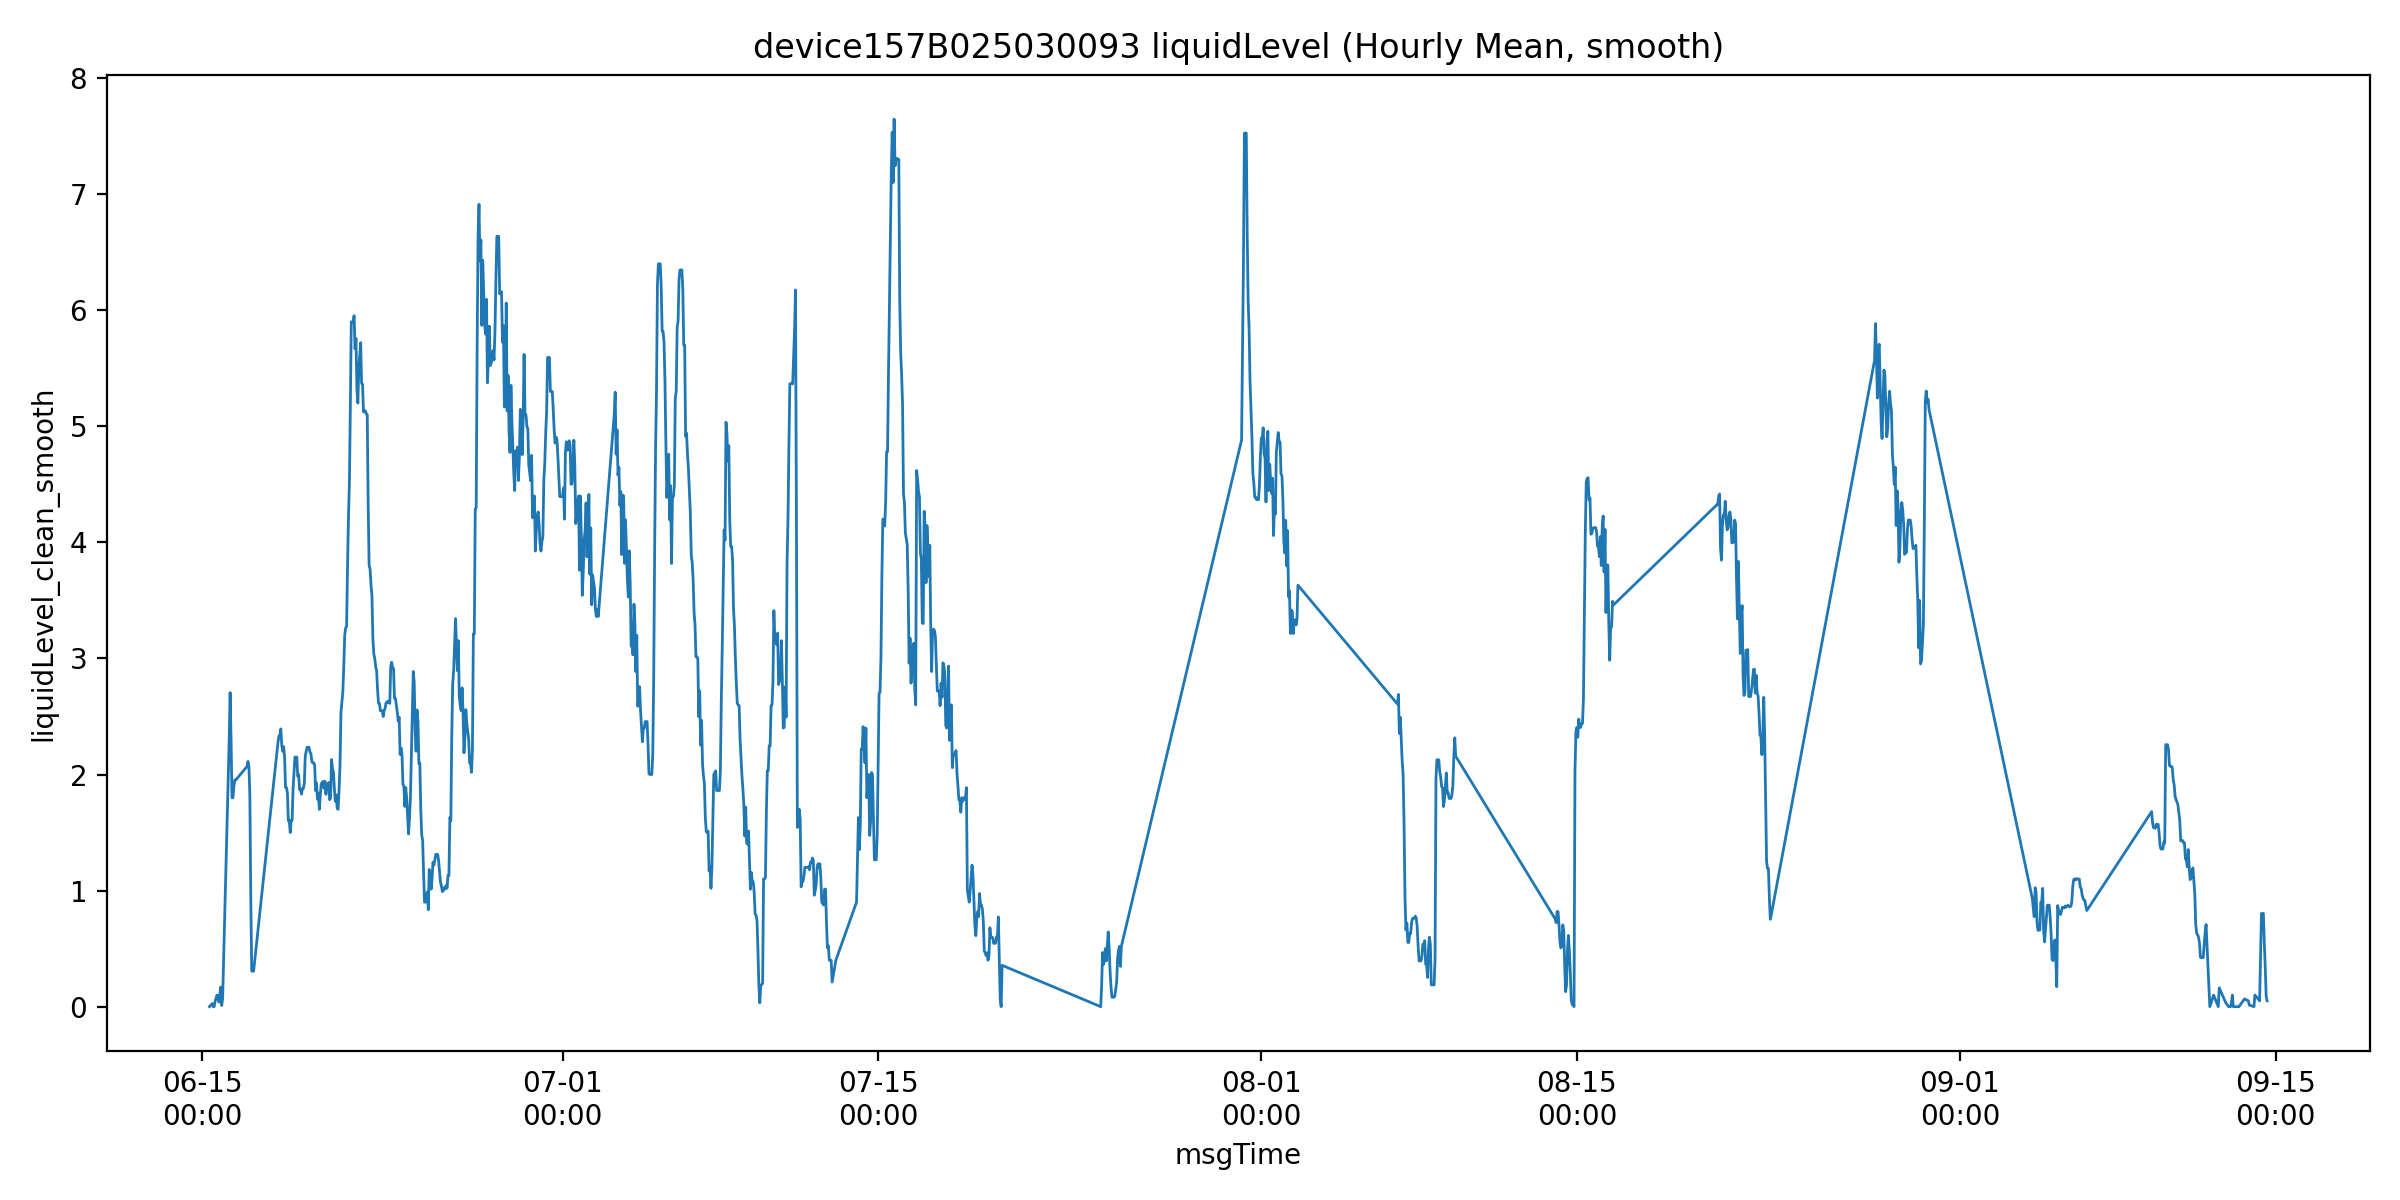

The data file committed next to this chart (first rows):
msgTime, liquidLevelValue, liquidLevel_clean, is_outlier, liquidLevel_clean_smooth, roll_slope, mask_final, is_drain
2025-06-15 08:00:00, 0.0, 0.0, 0.0, 0.0, , False, False
2025-06-15 11:00:00, 0.027, 0.027, 0.0, 0.027, , False, False
2025-06-15 12:00:00, 0.0, 0.0, 0.0, 0.0, , False, False
2025-06-15 13:00:00, 0.0, 0.0, 0.0, 0.0, , False, False
2025-06-15 14:00:00, 0.046, 0.046, 0.0, 0.046, , False, False
2025-06-15 16:00:00, 0.1, 0.1, 0.0, 0.1, 0.01091, False, False
2025-06-15 18:00:00, 0.04, 0.04, 0.0, 0.04, 0.008206, False, False
2025-06-15 19:00:00, 0.106, 0.106, 0.0, 0.106, 0.01273, False, False
2025-06-15 20:00:00, 0.169, 0.169, 0.0, 0.169, 0.01715, False, False
2025-06-15 21:00:00, 0.01, 0.01, 0.0, 0.01, 0.002647, False, False
2025-06-15 22:00:00, 0.067, 0.067, 0.0, 0.067, -0.004886, False, False
2025-06-16 05:00:00, 3.29, 3.29, 0.0, 2.3, 0.2145, False, False
2025-06-16 06:00:00, 2.706, 2.706, 0.0, 2.706, 0.2559, False, False
2025-06-16 07:00:00, 2.3, 2.3, 0.0, 2.3, 0.2523, False, False
2025-06-16 08:00:00, 1.8, 1.8, 0.0, 1.8, 0.2285, False, False
2025-06-16 09:00:00, 1.8, 1.8, 0.0, 1.8, 0.18, False, False
2025-06-16 10:00:00, 1.9, 1.9, 0.0, 1.9, -0.1491, False, False
2025-06-16 11:00:00, 1.953, 1.953, 0.0, 1.953, -0.1419, False, False
2025-06-16 12:00:00, 0.531, 0.531, 0.0, 1.953, -0.0336, False, False
2025-06-17 00:00:00, 2.069, 2.069, 0.0, 2.069, 0.01529, False, False
2025-06-17 01:00:00, 2.113, 2.113, 0.0, 2.113, 0.0143, False, False
2025-06-17 02:00:00, 2.1, 2.1, 0.0, 2.069, 0.01063, False, False
2025-06-17 03:00:00, 1.825, 1.825, 0.0, 1.825, 0.003163, False, False
2025-06-17 04:00:00, 0.928, 0.928, 0.0, 0.928, -0.02507, False, False
2025-06-17 05:00:00, 0.306, 0.306, 0.0, 0.306, -0.3604, True, False
2025-06-17 06:00:00, 0.0, 0.0, 0.0, 0.306, -0.4349, True, False
2025-06-17 07:00:00, 0.0, 0.0, 0.0, 0.306, -0.3998, True, False
2025-06-18 09:00:00, 2.28, 2.28, 0.0, 2.28, 0.04886, False, False
2025-06-18 10:00:00, 2.333, 2.333, 0.0, 2.333, 0.06469, False, False
2025-06-18 11:00:00, 2.55, 2.55, 0.0, 2.333, 0.07156, False, False
2025-06-18 12:00:00, 2.393, 2.393, 0.0, 2.393, 0.07224, False, False
2025-06-18 13:00:00, 2.25, 2.25, 0.0, 2.25, 0.07077, False, False
2025-06-18 14:00:00, 2.2, 2.2, 0.0, 2.2, -0.01683, False, False
2025-06-18 15:00:00, 2.24, 2.24, 0.0, 2.24, -0.02877, False, False
2025-06-18 16:00:00, 2.15, 2.15, 0.0, 2.15, -0.04069, False, False
2025-06-18 17:00:00, 1.888, 1.888, 0.0, 1.888, -0.07957, False, False
2025-06-18 18:00:00, 2.027, 2.027, 0.0, 1.888, -0.08103, False, False
2025-06-18 19:00:00, 1.841, 1.841, 0.0, 1.841, -0.08894, False, False
2025-06-18 20:00:00, 1.6, 1.6, 0.0, 1.6, -0.1179, False, False
2025-06-18 21:00:00, 1.443, 1.443, 0.0, 1.6, -0.1046, False, False
2025-06-18 22:00:00, 1.5, 1.5, 0.0, 1.5, -0.087, False, False
2025-06-18 23:00:00, 1.606, 1.606, 0.0, 1.606, -0.06951, False, False
2025-06-19 00:00:00, 1.488, 1.488, 0.0, 1.606, -0.03591, False, False
2025-06-19 01:00:00, 1.873, 1.873, 0.0, 1.873, 0.04254, False, False
2025-06-19 02:00:00, 2.013, 2.013, 0.0, 2.013, 0.09097, False, False
2025-06-19 03:00:00, 2.2, 2.2, 0.0, 2.15, 0.1354, False, False
2025-06-19 04:00:00, 2.28, 2.28, 0.0, 2.15, 0.1283, False, False
2025-06-19 05:00:00, 2.15, 2.15, 0.0, 2.15, 0.1054, False, False
2025-06-19 06:00:00, 1.985, 1.985, 0.0, 1.985, 0.02774, False, False
2025-06-19 07:00:00, 2.0, 2.0, 0.0, 2.0, -0.016, False, False
2025-06-19 08:00:00, 1.869, 1.869, 0.0, 1.869, -0.05771, False, False
2025-06-19 09:00:00, 1.794, 1.794, 0.0, 1.869, -0.0638, False, False
2025-06-19 10:00:00, 1.831, 1.831, 0.0, 1.831, -0.05926, False, False
2025-06-19 11:00:00, 1.881, 1.881, 0.0, 1.881, -0.02934, False, False
2025-06-19 12:00:00, 1.8, 1.8, 0.0, 1.881, -0.01706, False, False
2025-06-19 13:00:00, 1.925, 1.925, 0.0, 1.925, 0.01046, False, False
2025-06-19 14:00:00, 2.16, 2.16, 0.0, 2.16, 0.04963, False, False
2025-06-19 16:00:00, 2.356, 2.356, 0.0, 2.235, 0.07286, False, False
2025-06-19 17:00:00, 2.3, 2.3, 0.0, 2.235, 0.07073, False, False
2025-06-19 18:00:00, 2.235, 2.235, 0.0, 2.235, 0.06275, False, False
... 1,133 more rows
